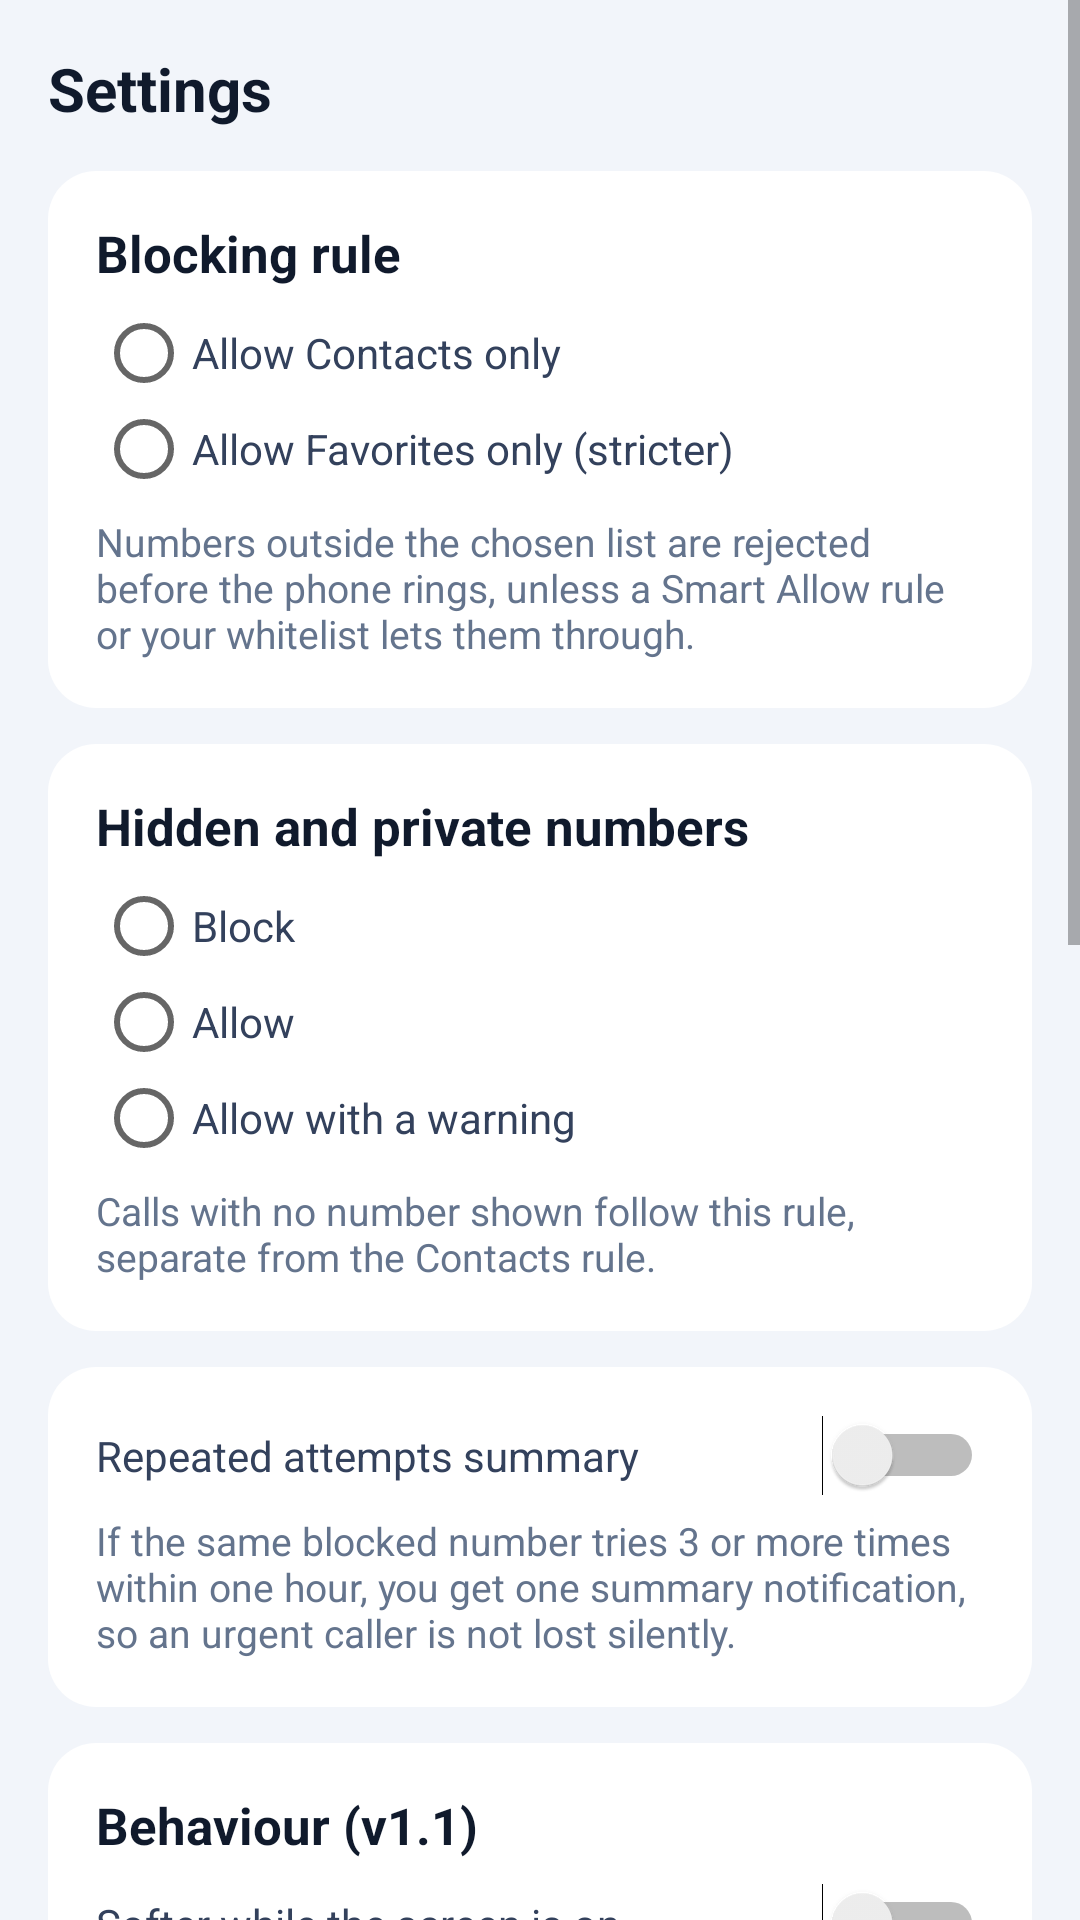

Here is an Android app screen rendered from its layout file. Give the layout XML and the strings, colors and styles it references.
<!-- AndroidManifest.xml: application theme Theme.CallShield -->
<!-- res/layout/activity_settings.xml -->
<?xml version="1.0" encoding="utf-8"?>
<ScrollView xmlns:android="http://schemas.android.com/apk/res/android"
    android:layout_width="match_parent"
    android:layout_height="match_parent"
    android:background="@color/cs_bg">

    <LinearLayout
        android:layout_width="match_parent"
        android:layout_height="wrap_content"
        android:orientation="vertical"
        android:padding="16dp">

        <TextView
            style="@style/CS.Heading"
            android:layout_width="match_parent"
            android:layout_height="wrap_content"
            android:text="@string/settings_title"
            android:textSize="20sp" />

        <LinearLayout
            style="@style/CS.Card"
            android:layout_width="match_parent"
            android:layout_height="wrap_content"
            android:layout_marginTop="14dp"
            android:orientation="vertical">

            <TextView
                style="@style/CS.Heading"
                android:layout_width="match_parent"
                android:layout_height="wrap_content"
                android:text="@string/mode_label" />

            <RadioGroup
                android:id="@+id/radioGroupMode"
                android:layout_width="match_parent"
                android:layout_height="wrap_content"
                android:layout_marginTop="6dp">

                <RadioButton
                    android:id="@+id/radioContacts"
                    style="@style/CS.Body"
                    android:layout_width="match_parent"
                    android:layout_height="wrap_content"
                    android:text="@string/mode_contacts" />

                <RadioButton
                    android:id="@+id/radioFavorites"
                    style="@style/CS.Body"
                    android:layout_width="match_parent"
                    android:layout_height="wrap_content"
                    android:text="@string/mode_favorites" />
            </RadioGroup>

            <TextView
                style="@style/CS.Caption"
                android:layout_width="match_parent"
                android:layout_height="wrap_content"
                android:layout_marginTop="6dp"
                android:text="@string/mode_desc" />
        </LinearLayout>

        <LinearLayout
            style="@style/CS.Card"
            android:layout_width="match_parent"
            android:layout_height="wrap_content"
            android:layout_marginTop="12dp"
            android:orientation="vertical">

            <TextView
                style="@style/CS.Heading"
                android:layout_width="match_parent"
                android:layout_height="wrap_content"
                android:text="@string/hidden_label" />

            <RadioGroup
                android:id="@+id/radioGroupHidden"
                android:layout_width="match_parent"
                android:layout_height="wrap_content"
                android:layout_marginTop="6dp">

                <RadioButton
                    android:id="@+id/radioHiddenBlock"
                    style="@style/CS.Body"
                    android:layout_width="match_parent"
                    android:layout_height="wrap_content"
                    android:text="@string/hidden_block" />

                <RadioButton
                    android:id="@+id/radioHiddenAllow"
                    style="@style/CS.Body"
                    android:layout_width="match_parent"
                    android:layout_height="wrap_content"
                    android:text="@string/hidden_allow" />

                <RadioButton
                    android:id="@+id/radioHiddenWarn"
                    style="@style/CS.Body"
                    android:layout_width="match_parent"
                    android:layout_height="wrap_content"
                    android:text="@string/hidden_warn" />
            </RadioGroup>

            <TextView
                style="@style/CS.Caption"
                android:layout_width="match_parent"
                android:layout_height="wrap_content"
                android:layout_marginTop="6dp"
                android:text="@string/hidden_desc" />
        </LinearLayout>

        <LinearLayout
            style="@style/CS.Card"
            android:layout_width="match_parent"
            android:layout_height="wrap_content"
            android:layout_marginTop="12dp"
            android:orientation="vertical">

            <Switch
                android:id="@+id/switchEscalation"
                style="@style/CS.Body"
                android:layout_width="match_parent"
                android:layout_height="wrap_content"
                android:text="@string/escalation_label" />

            <TextView
                style="@style/CS.Caption"
                android:layout_width="match_parent"
                android:layout_height="wrap_content"
                android:layout_marginTop="6dp"
                android:text="@string/escalation_desc" />
        </LinearLayout>

        <LinearLayout
            style="@style/CS.Card"
            android:layout_width="match_parent"
            android:layout_height="wrap_content"
            android:layout_marginTop="12dp"
            android:orientation="vertical">

            <TextView
                style="@style/CS.Heading"
                android:layout_width="match_parent"
                android:layout_height="wrap_content"
                android:text="@string/v11_behaviour_label" />

            <Switch
                android:id="@+id/switchSoftScreen"
                style="@style/CS.Body"
                android:layout_width="match_parent"
                android:layout_height="wrap_content"
                android:layout_marginTop="8dp"
                android:text="@string/soft_screen_label" />

            <TextView
                style="@style/CS.Caption"
                android:layout_width="match_parent"
                android:layout_height="wrap_content"
                android:layout_marginTop="6dp"
                android:text="@string/soft_screen_desc" />

            <Switch
                android:id="@+id/switchSilentNotif"
                style="@style/CS.Body"
                android:layout_width="match_parent"
                android:layout_height="wrap_content"
                android:layout_marginTop="12dp"
                android:text="@string/silent_notif_label" />

            <TextView
                style="@style/CS.Caption"
                android:layout_width="match_parent"
                android:layout_height="wrap_content"
                android:layout_marginTop="6dp"
                android:text="@string/silent_notif_desc" />

            <TextView
                style="@style/CS.Body"
                android:layout_width="match_parent"
                android:layout_height="wrap_content"
                android:layout_marginTop="12dp"
                android:text="@string/autoclean_label" />

            <Spinner
                android:id="@+id/spinnerAutoclean"
                android:layout_width="match_parent"
                android:layout_height="wrap_content"
                android:layout_marginTop="4dp" />

            <TextView
                style="@style/CS.Caption"
                android:layout_width="match_parent"
                android:layout_height="wrap_content"
                android:layout_marginTop="6dp"
                android:text="@string/autoclean_desc" />
        </LinearLayout>

        <LinearLayout
            style="@style/CS.Card"
            android:layout_width="match_parent"
            android:layout_height="wrap_content"
            android:layout_marginTop="12dp"
            android:orientation="vertical">

            <TextView
                style="@style/CS.Heading"
                android:layout_width="match_parent"
                android:layout_height="wrap_content"
                android:text="@string/lang_label" />

            <RadioGroup
                android:id="@+id/radioGroupLang"
                android:layout_width="match_parent"
                android:layout_height="wrap_content"
                android:layout_marginTop="6dp">

                <RadioButton
                    android:id="@+id/radioBn"
                    style="@style/CS.Body"
                    android:layout_width="match_parent"
                    android:layout_height="wrap_content"
                    android:text="@string/lang_bn" />

                <RadioButton
                    android:id="@+id/radioEn"
                    style="@style/CS.Body"
                    android:layout_width="match_parent"
                    android:layout_height="wrap_content"
                    android:text="@string/lang_en" />
            </RadioGroup>

            <TextView
                style="@style/CS.Heading"
                android:layout_width="match_parent"
                android:layout_height="wrap_content"
                android:layout_marginTop="14dp"
                android:text="@string/theme_label" />

            <RadioGroup
                android:id="@+id/radioGroupTheme"
                android:layout_width="match_parent"
                android:layout_height="wrap_content"
                android:layout_marginTop="6dp">

                <RadioButton
                    android:id="@+id/radioThemeSystem"
                    style="@style/CS.Body"
                    android:layout_width="match_parent"
                    android:layout_height="wrap_content"
                    android:text="@string/theme_system" />

                <RadioButton
                    android:id="@+id/radioThemeDark"
                    style="@style/CS.Body"
                    android:layout_width="match_parent"
                    android:layout_height="wrap_content"
                    android:text="@string/theme_dark" />

                <RadioButton
                    android:id="@+id/radioThemeLight"
                    style="@style/CS.Body"
                    android:layout_width="match_parent"
                    android:layout_height="wrap_content"
                    android:text="@string/theme_light" />
            </RadioGroup>
        </LinearLayout>

        <Button
            android:id="@+id/btnSaveSettings"
            style="@style/CS.Button"
            android:layout_width="match_parent"
            android:layout_height="wrap_content"
            android:layout_marginTop="14dp"
            android:text="@string/save" />
    </LinearLayout>
</ScrollView>
<!-- resources referenced by this layout -->
<resources>
  <color name="cs_bg">#F2F5FA</color>
  <string name="autoclean_desc">Old internal log entries are deleted automatically on app start and after new calls. Turned off by default.</string>
  <string name="autoclean_label">Log auto-clean</string>
  <string name="escalation_desc">If the same blocked number tries 3 or more times within one hour, you get one summary notification, so an urgent caller is not lost silently.</string>
  <string name="escalation_label">Repeated attempts summary</string>
  <string name="hidden_allow">Allow</string>
  <string name="hidden_block">Block</string>
  <string name="hidden_desc">Calls with no number shown follow this rule, separate from the Contacts rule.</string>
  <string name="hidden_label">Hidden and private numbers</string>
  <string name="hidden_warn">Allow with a warning</string>
  <string name="lang_bn">Bangla</string>
  <string name="lang_en">English</string>
  <string name="lang_label">Language</string>
  <string name="mode_contacts">Allow Contacts only</string>
  <string name="mode_desc">Numbers outside the chosen list are rejected before the phone rings, unless a Smart Allow rule or your whitelist lets them through.</string>
  <string name="mode_favorites">Allow Favorites only (stricter)</string>
  <string name="mode_label">Blocking rule</string>
  <string name="save">Save</string>
  <string name="settings_title">Settings</string>
  <string name="silent_notif_desc">Blocked calls no longer post a notification each time. They are still logged, and the daily summary reports the total.</string>
  <string name="silent_notif_label">Silent notification mode</string>
  <string name="soft_screen_desc">While you are using the phone (screen on, unlocked), an unknown-call block becomes a warning instead of a rejection. Rules set to Silence are not changed.</string>
  <string name="soft_screen_label">Softer while the screen is on</string>
  <string name="theme_dark">Dark</string>
  <string name="theme_label">Theme</string>
  <string name="theme_light">Light</string>
  <string name="theme_system">Follow the phone</string>
  <string name="v11_behaviour_label">Behaviour (v1.1)</string>
  <style name="CS.Body" parent="">
          <item name="android:textSize">14sp</item>
          <item name="android:textColor">@color/cs_text_body</item>
      </style>
  <style name="CS.Caption" parent="">
          <item name="android:textSize">13sp</item>
          <item name="android:textColor">@color/cs_text_secondary</item>
      </style>
  <style name="CS.Card" parent="">
          <item name="android:background">@drawable/bg_card</item>
          <item name="android:padding">16dp</item>
      </style>
  <style name="CS.Heading" parent="">
          <item name="android:textSize">17sp</item>
          <item name="android:textStyle">bold</item>
          <item name="android:textColor">@color/cs_text</item>
      </style>
  <style name="Theme.CallShield" parent="Theme.AppCompat.DayNight.NoActionBar">
          <item name="android:windowBackground">@color/cs_bg</item>
          <item name="android:statusBarColor">@color/cs_bg</item>
          <item name="colorAccent">@color/cs_accent</item>
      </style>
  <color name="cs_text_body">#33415C</color>
  <!-- drawable bg_button (drawable) -->
  <?xml version="1.0" encoding="utf-8"?>
  <shape xmlns:android="http://schemas.android.com/apk/res/android"
      android:shape="rectangle">
      <corners android:radius="50dp" />
      <solid android:color="@color/cs_accent" />
  </shape>
  <color name="cs_on_accent">#06251A</color>
  <color name="cs_text_secondary">#64748D</color>
  <!-- drawable bg_card (drawable) -->
  <?xml version="1.0" encoding="utf-8"?>
  <shape xmlns:android="http://schemas.android.com/apk/res/android"
      android:shape="rectangle">
      <corners android:radius="16dp" />
      <solid android:color="@color/cs_card" />
  </shape>
  <color name="cs_text">#101A2C</color>
  <color name="cs_accent">#22C55E</color>
  <color name="cs_card">#FFFFFF</color>
</resources>
